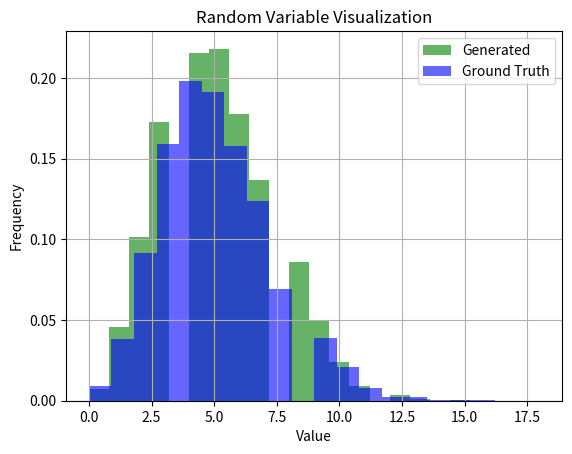

Recreate this plot in Python.
from typing import Callable
import matplotlib.pyplot as plt
import numpy as np
import math

def poisson_random_variable(lambda_param):
    """
    Generate a Poisson random variable with parameter lambda_param.
    """
    L = math.exp(-lambda_param)
    k = 0
    p = 1
    while p > L:
        k = k + 1
        u = np.random.uniform(0, 1)
        p = p * u
    return k - 1


def visualize_random_variable(random_variable_generator:Callable, ground_truth_generator:Callable=None, num_samples:int=10000):
    """
    Visualize a random variable generated by the given random_variable_generator function and optionally compare it
    with the ground truth generated by the ground_truth_generator function.
    
    Parameters:
        random_variable_generator (function): Function to generate random variables.
        ground_truth_generator (function): Optional. Function to generate ground truth random variables for comparison.
        num_samples (int): Number of samples to generate for visualization (default is 1000).
    """
    # Generate random variables
    random_values = [random_variable_generator() for _ in range(num_samples)]
    
    # Plot histogram for random variable generator
    plt.hist(random_values, bins=20, density=True, alpha=0.6, color='g', label='Generated')
    
    if ground_truth_generator:
        # Generate ground truth random variables
        gt_values = [ground_truth_generator() for _ in range(num_samples)]
        
        # Plot histogram for ground truth generator
        plt.hist(gt_values, bins=20, density=True, alpha=0.6, color='b', label='Ground Truth')
        
        plt.legend()
    
    plt.title('Random Variable Visualization')
    plt.xlabel('Value')
    plt.ylabel('Frequency')
    plt.grid(True)
    plt.show()


if __name__ == "__main__":
    visualize_random_variable(lambda: poisson_random_variable(5), lambda: np.random.poisson(5))